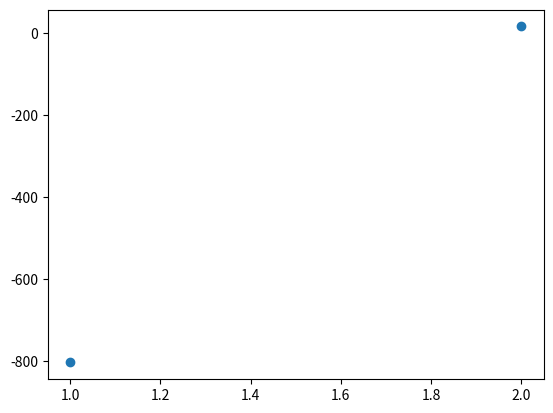

The script that saved this image:
import random
import matplotlib.pyplot as plt
import numpy as np

walkers = 2
steps = 100

vec_x = [0]*walkers
vec_ms = [0]*walkers

for walker in range(walkers):
    vec_x[walker] = 0.0
    vec_ms[walker] = 0.0
    x = 0
    for step in range(steps):
        randint = random.random()
        if randint > 0.5:
            x = x + 1
            vec_x[walker] = vec_x[walker]+x
            vec_ms[walker] = vec_ms[walker] + x**2
        else:
            x = x - 1
            vec_x[walker] = vec_x[walker]+x
            vec_ms[walker] = vec_ms[walker] + x**2

f1, ax1 = plt.subplots()
ax1.scatter(x=list(range(1,len(vec_x)+1)), y=vec_x)

f1.show()
plt.show()
